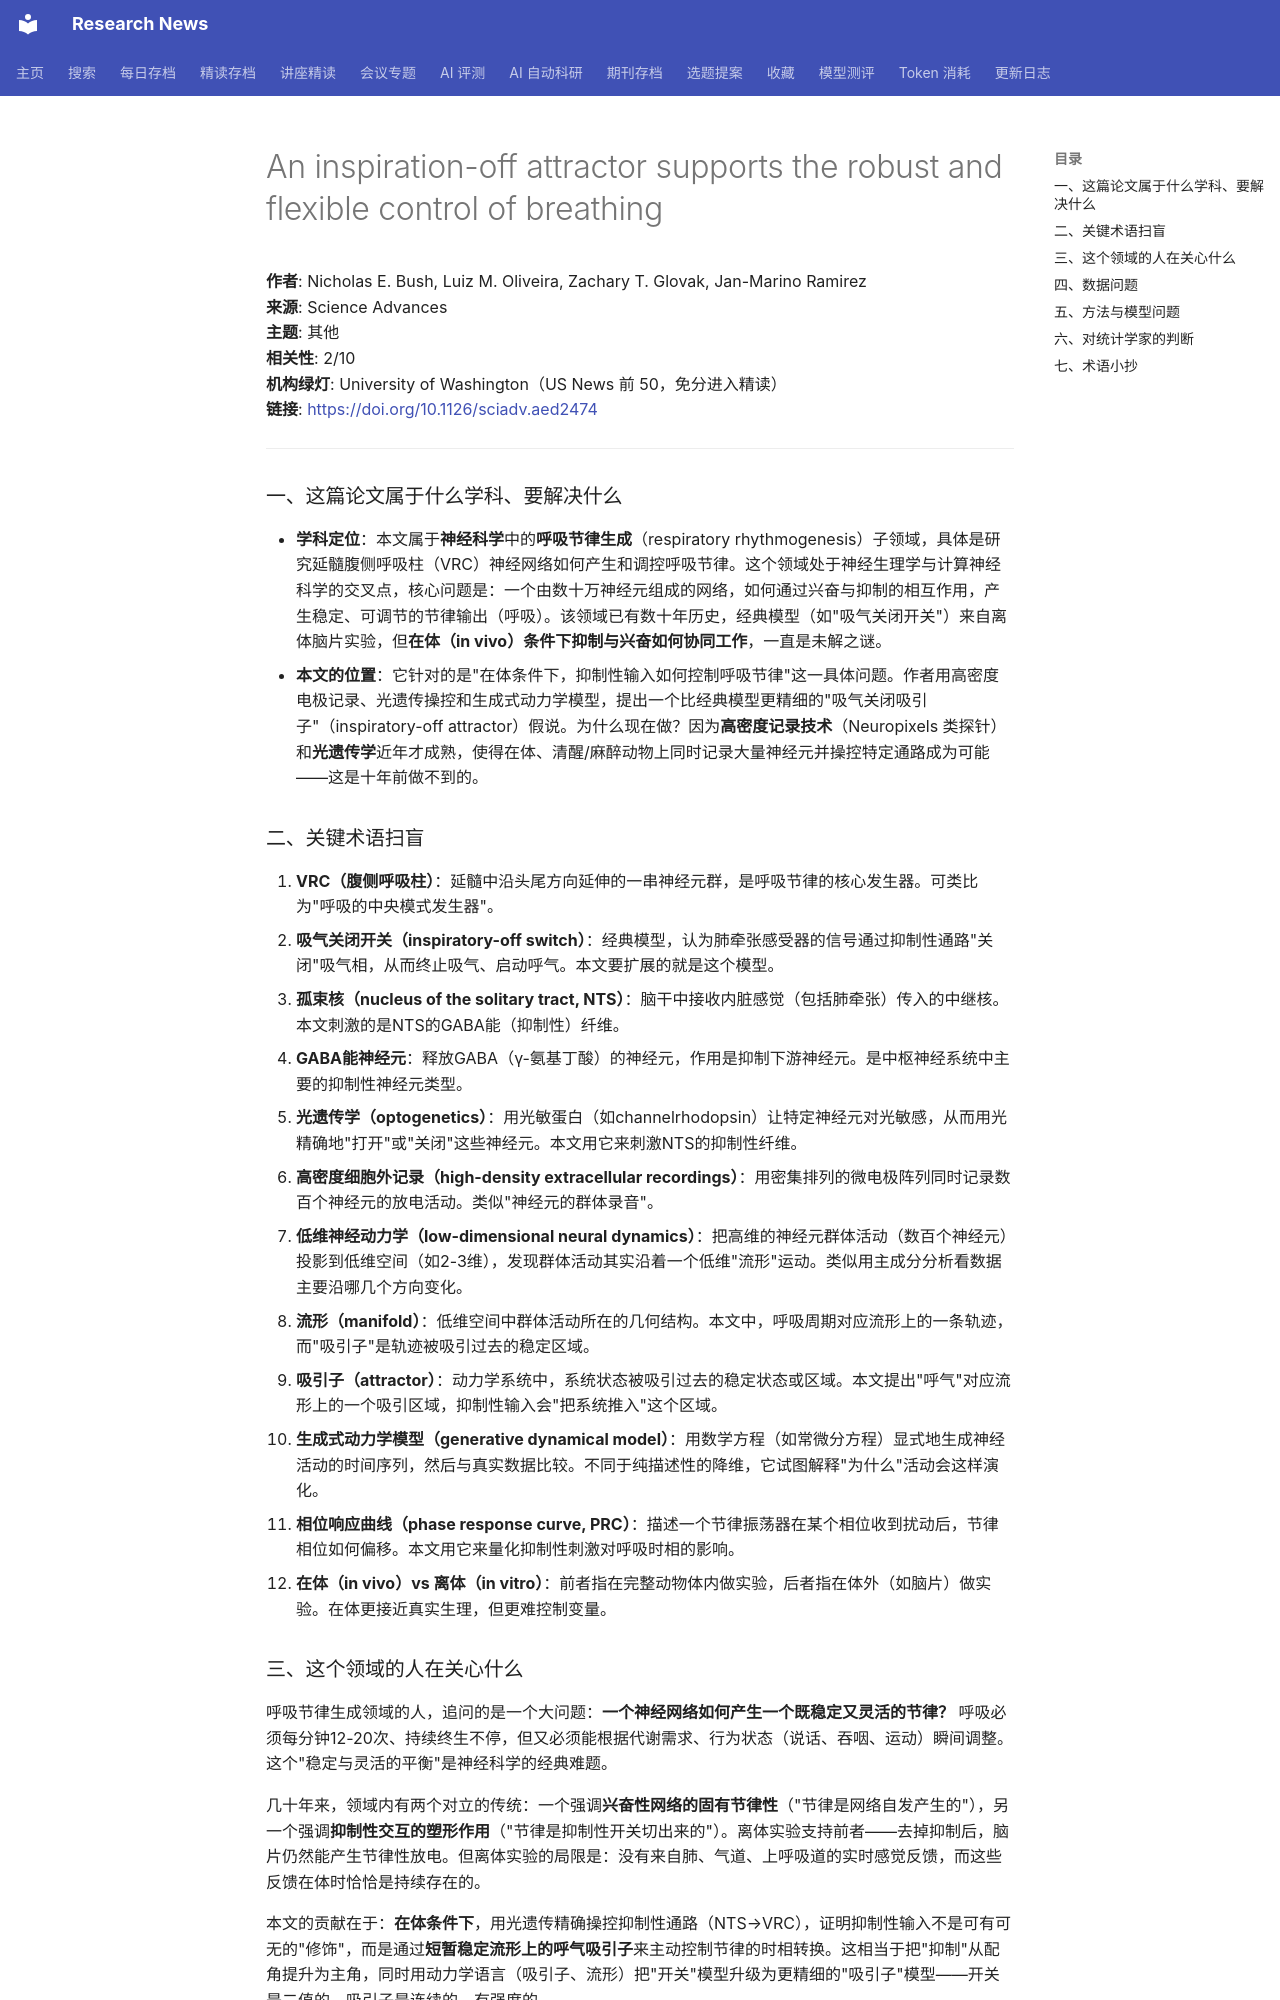

repository: cxy0714/research-news · page: deep_reads/2026-10-16-10.1126_sciadv.aed2474/index.html · generator: mkdocs

# An inspiration-off attractor supports the robust and flexible control of breathing

**作者**: Nicholas E. Bush, Luiz M. Oliveira, Zachary T. Glovak, Jan-Marino Ramirez  
**来源**: Science Advances  
**主题**: 其他  
**相关性**: 2/10  
**机构绿灯**: University of Washington（US News 前 50，免分进入精读）  
**链接**: <https://doi.org/10.1126/sciadv.aed2474>

---

### 一、这篇论文属于什么学科、要解决什么

- **学科定位**：本文属于**神经科学**中的**呼吸节律生成**（respiratory rhythmogenesis）子领域，具体是研究延髓腹侧呼吸柱（VRC）神经网络如何产生和调控呼吸节律。这个领域处于神经生理学与计算神经科学的交叉点，核心问题是：一个由数十万神经元组成的网络，如何通过兴奋与抑制的相互作用，产生稳定、可调节的节律输出（呼吸）。该领域已有数十年历史，经典模型（如"吸气关闭开关"）来自离体脑片实验，但**在体（in vivo）条件下抑制与兴奋如何协同工作**，一直是未解之谜。
- **本文的位置**：它针对的是"在体条件下，抑制性输入如何控制呼吸节律"这一具体问题。作者用高密度电极记录、光遗传操控和生成式动力学模型，提出一个比经典模型更精细的"吸气关闭吸引子"（inspiratory-off attractor）假说。为什么现在做？因为**高密度记录技术**（Neuropixels 类探针）和**光遗传学**近年才成熟，使得在体、清醒/麻醉动物上同时记录大量神经元并操控特定通路成为可能——这是十年前做不到的。

### 二、关键术语扫盲

1. **VRC（腹侧呼吸柱）**：延髓中沿头尾方向延伸的一串神经元群，是呼吸节律的核心发生器。可类比为"呼吸的中央模式发生器"。
2. **吸气关闭开关（inspiratory-off switch）**：经典模型，认为肺牵张感受器的信号通过抑制性通路"关闭"吸气相，从而终止吸气、启动呼气。本文要扩展的就是这个模型。
3. **孤束核（nucleus of the solitary tract, NTS）**：脑干中接收内脏感觉（包括肺牵张）传入的中继核。本文刺激的是NTS的GABA能（抑制性）纤维。
4. **GABA能神经元**：释放GABA（γ-氨基丁酸）的神经元，作用是抑制下游神经元。是中枢神经系统中主要的抑制性神经元类型。
5. **光遗传学（optogenetics）**：用光敏蛋白（如channelrhodopsin）让特定神经元对光敏感，从而用光精确地"打开"或"关闭"这些神经元。本文用它来刺激NTS的抑制性纤维。
6. **高密度细胞外记录（high-density extracellular recordings）**：用密集排列的微电极阵列同时记录数百个神经元的放电活动。类似"神经元的群体录音"。
7. **低维神经动力学（low-dimensional neural dynamics）**：把高维的神经元群体活动（数百个神经元）投影到低维空间（如2-3维），发现群体活动其实沿着一个低维"流形"运动。类似用主成分分析看数据主要沿哪几个方向变化。
8. **流形（manifold）**：低维空间中群体活动所在的几何结构。本文中，呼吸周期对应流形上的一条轨迹，而"吸引子"是轨迹被吸引过去的稳定区域。
9. **吸引子（attractor）**：动力学系统中，系统状态被吸引过去的稳定状态或区域。本文提出"呼气"对应流形上的一个吸引区域，抑制性输入会"把系统推入"这个区域。
10. **生成式动力学模型（generative dynamical model）**：用数学方程（如常微分方程）显式地生成神经活动的时间序列，然后与真实数据比较。不同于纯描述性的降维，它试图解释"为什么"活动会这样演化。
11. **相位响应曲线（phase response curve, PRC）**：描述一个节律振荡器在某个相位收到扰动后，节律相位如何偏移。本文用它来量化抑制性刺激对呼吸时相的影响。
12. **在体（in vivo）vs 离体（in vitro）**：前者指在完整动物体内做实验，后者指在体外（如脑片）做实验。在体更接近真实生理，但更难控制变量。

### 三、这个领域的人在关心什么

呼吸节律生成领域的人，追问的是一个大问题：**一个神经网络如何产生一个既稳定又灵活的节律？** 呼吸必须每分钟12-20次、持续终生不停，但又必须能根据代谢需求、行为状态（说话、吞咽、运动）瞬间调整。这个"稳定与灵活的平衡"是神经科学的经典难题。

几十年来，领域内有两个对立的传统：一个强调**兴奋性网络的固有节律性**（"节律是网络自发产生的"），另一个强调**抑制性交互的塑形作用**（"节律是抑制性开关切出来的"）。离体实验支持前者——去掉抑制后，脑片仍然能产生节律性放电。但离体实验的局限是：没有来自肺、气道、上呼吸道的实时感觉反馈，而这些反馈在体时恰恰是持续存在的。

本文的贡献在于：**在体条件下**，用光遗传精确操控抑制性通路（NTS→VRC），证明抑制性输入不是可有可无的"修饰"，而是通过**短暂稳定流形上的呼气吸引子**来主动控制节律的时相转换。这相当于把"抑制"从配角提升为主角，同时用动力学语言（吸引子、流形）把"开关"模型升级为更精细的"吸引子"模型——开关是二值的，吸引子是连续的、有强度的。
